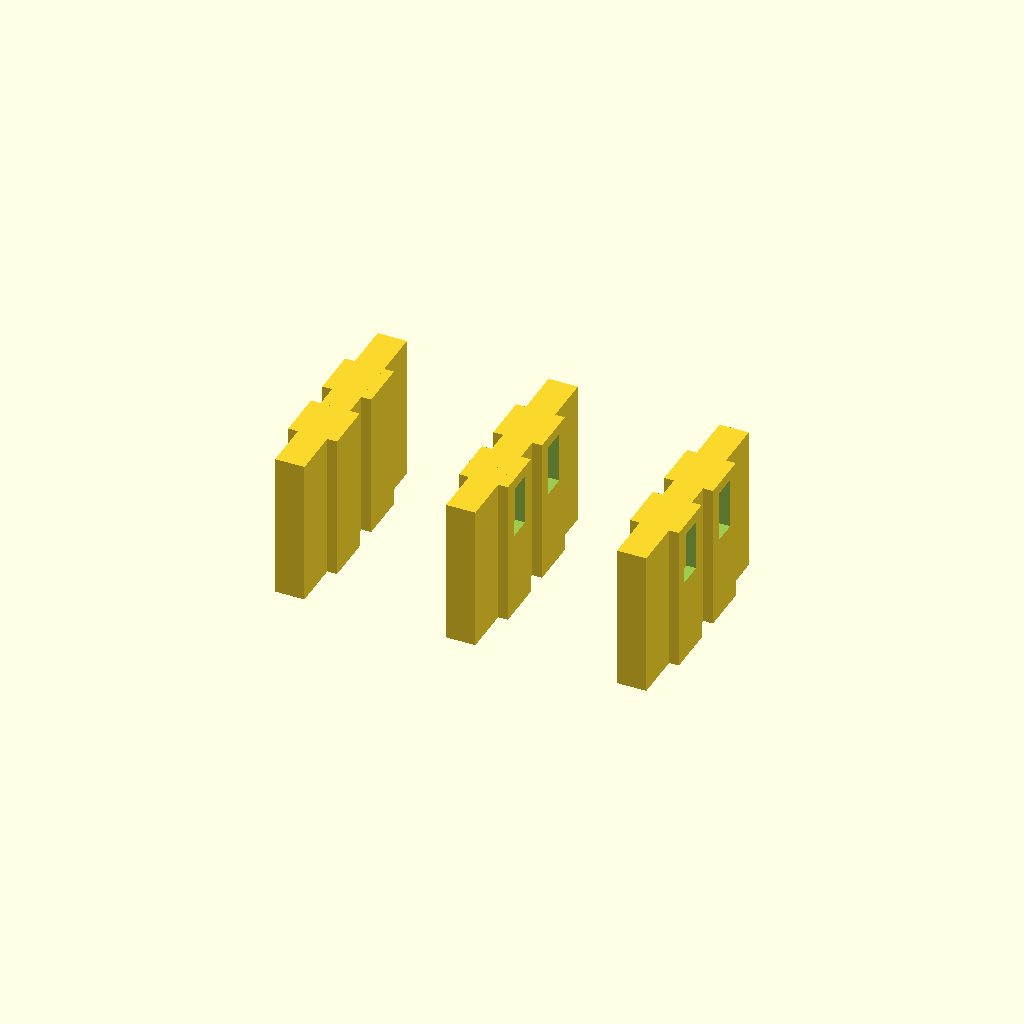
Cell 1: rendered with the file's own defaults.
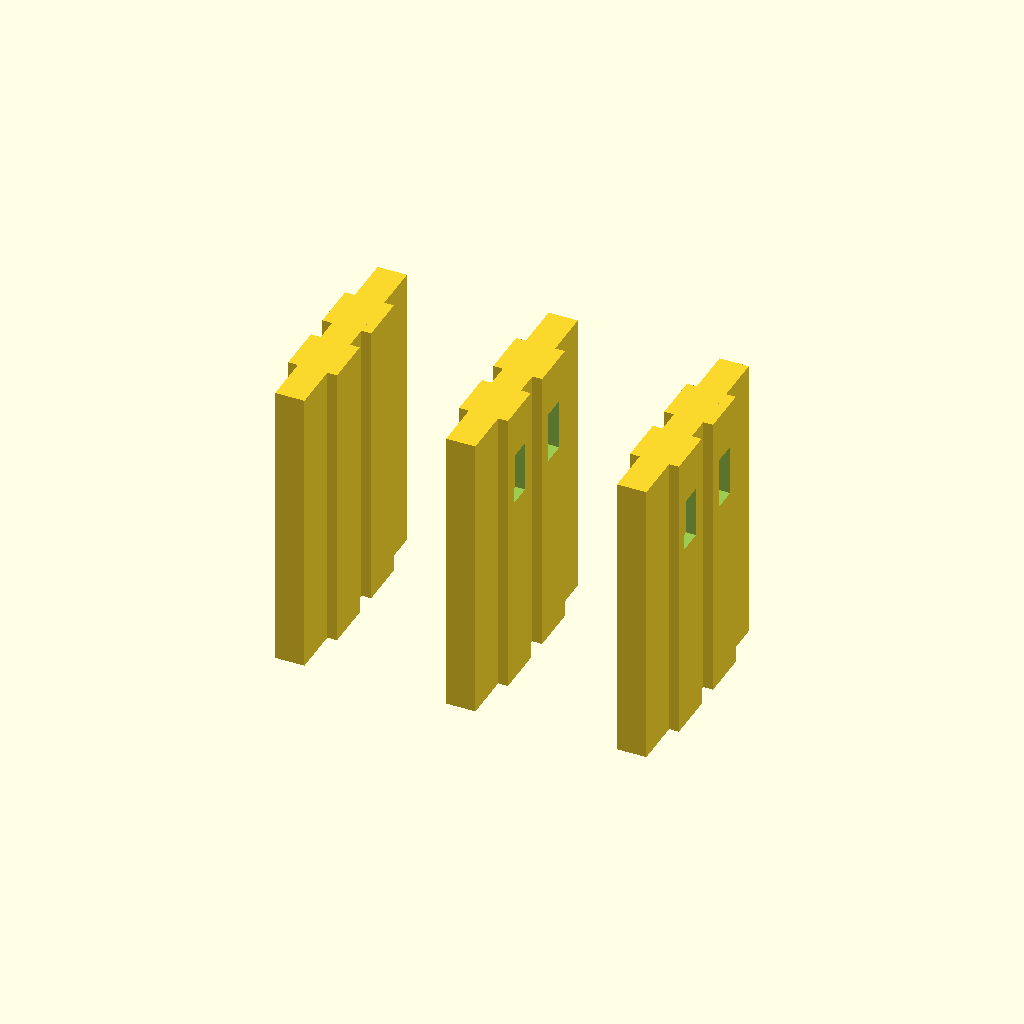
Cell 2: the same model with L = 120.
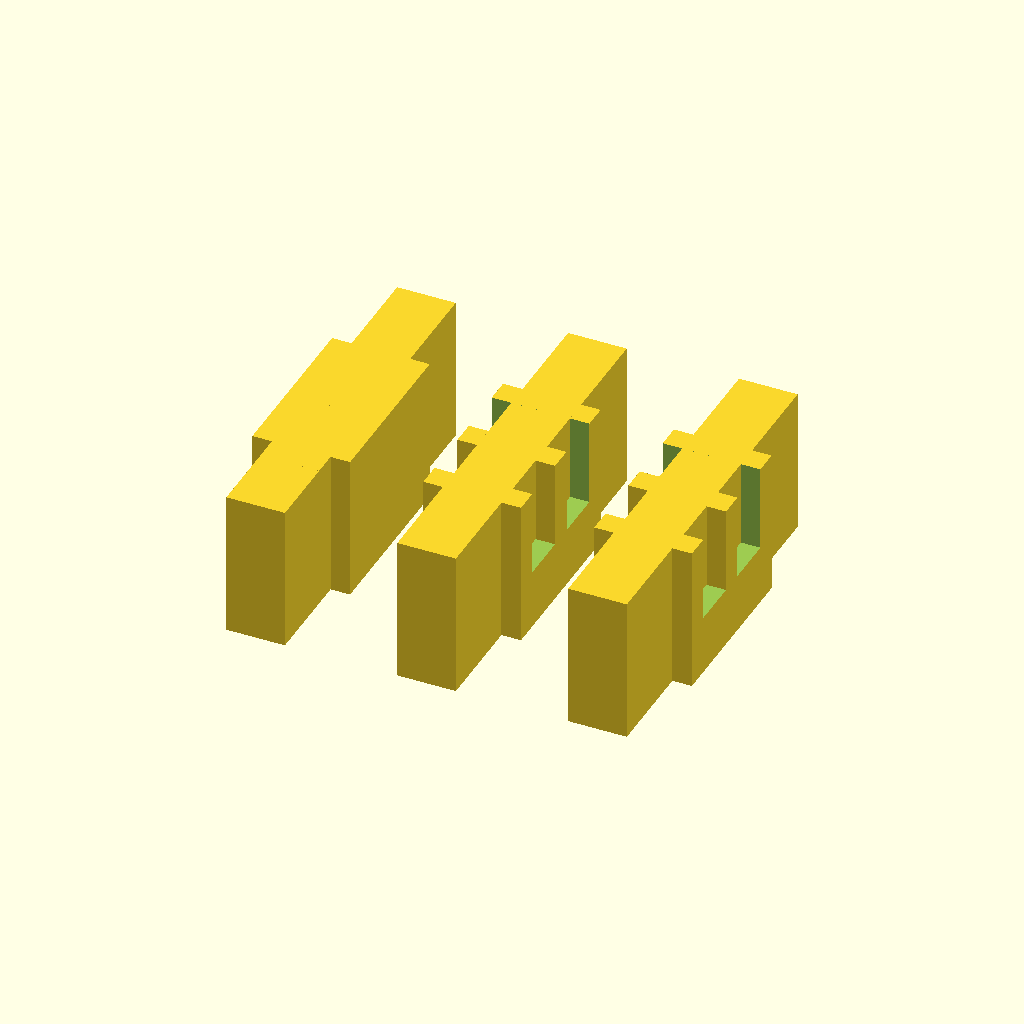
Cell 3: the same model with W = 40.
All cells are drawn from one camera (rotation 55°, 0°, 25°, orthographic, colour scheme Cornfield), so only the parameter changes between them.
The OpenSCAD source (models/puzzles/interlocking_cross.scad):
// Interlocking Cross Puzzle - 6 Pieces
// Classic burr puzzle — fits together in only one way
// Print 6 copies (or 2 each of 3 variants)
// Print: 0.2mm, 3 walls, 20% infill, no supports
// Tolerances tuned for PLA — reduce gap 0.05 for resin

L     = 60;   // Piece length
W     = 20;   // Cross width
NOTCH = W / 2;
GAP   = 0.25; // Assembly clearance

module base_piece() {
    // + shaped cross-section, length L
    union() {
        cube([W, W, L], center = true);
        cube([W * 0.6, W * 3, L], center = true);
    }
}

// Piece A — straight through
module piece_A() {
    base_piece();
}

// Piece B — single notch
module piece_B() {
    difference() {
        base_piece();
        translate([0, 0, L/4])
            cube([W + 1, NOTCH + GAP, W + 1], center = true);
    }
}

// Piece C — double notch (the key piece)
module piece_C() {
    difference() {
        base_piece();
        translate([0, 0,  L/4]) cube([W + 1, NOTCH + GAP, W + 1], center = true);
        translate([0, 0, -L/4]) cube([NOTCH + GAP, W + 1, W + 1], center = true);
    }
}

// Layout all 6 pieces for printing
translate([-70,  0, 0]) piece_A();
translate([-70, 30, 0]) piece_A();
translate([  0,  0, 0]) piece_B();
translate([  0, 30, 0]) piece_B();
translate([ 70,  0, 0]) piece_C();
translate([ 70, 30, 0]) piece_C();
Customizer parameters (derived from the source; name, type, default, range or options):
L: number, default 60
W: number, default 20
GAP: number, default 0.25
